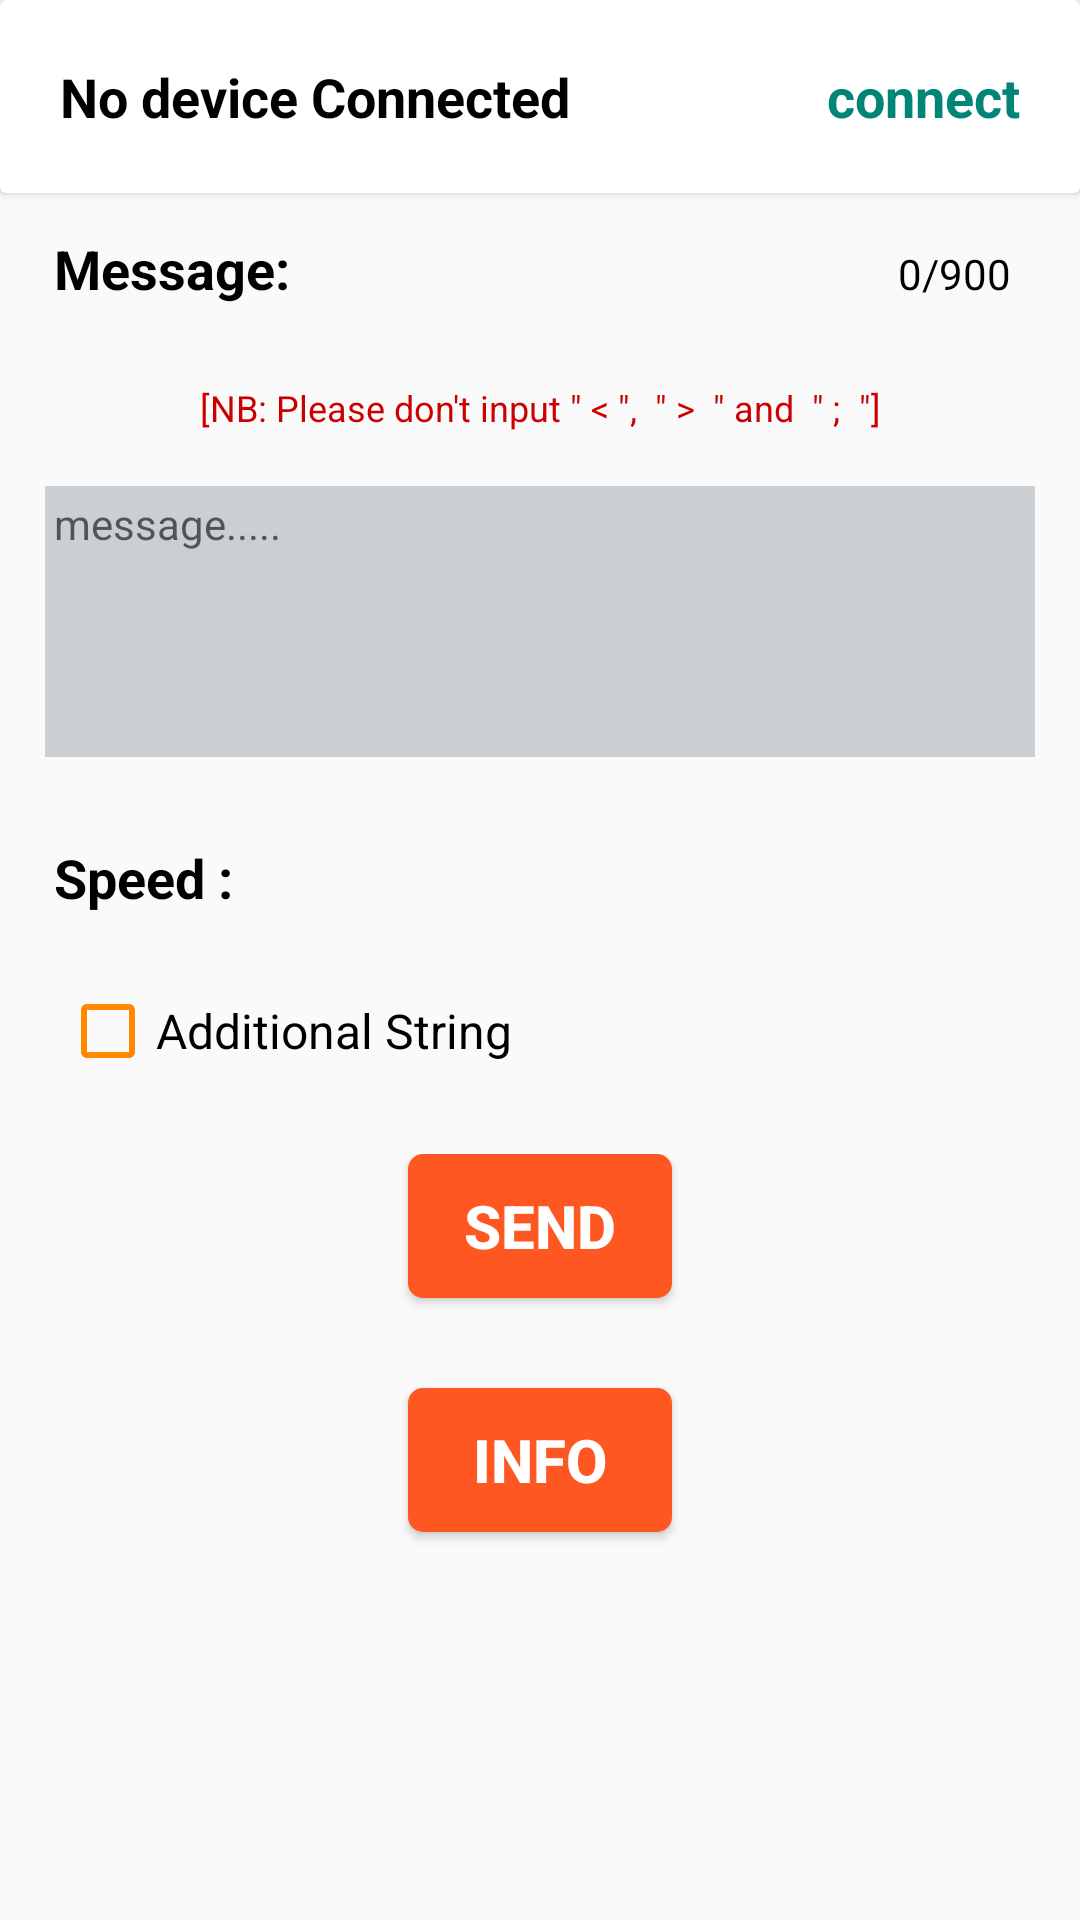

The Android layout XML behind this screen, and the referenced resources:
<!-- AndroidManifest.xml: application theme Theme.Doriduino -->
<!-- res/layout/activity_main.xml -->
<?xml version="1.0" encoding="utf-8"?>
<LinearLayout xmlns:android="http://schemas.android.com/apk/res/android"
    xmlns:app="http://schemas.android.com/apk/res-auto"
    xmlns:tools="http://schemas.android.com/tools"
    android:layout_width="match_parent"
    android:layout_height="match_parent"
    android:orientation="vertical"
    tools:context=".MainActivity">

    <androidx.cardview.widget.CardView
        android:layout_width="match_parent"
        android:layout_height="wrap_content"
        android:elevation="5dp">
        <LinearLayout
            android:layout_width="match_parent"
            android:layout_height="wrap_content"
            android:orientation="horizontal">
            <TextView
                android:id="@+id/controlBoardTitle"
                android:layout_width="0dp"
                android:layout_height="wrap_content"
                android:layout_weight="4"
                android:singleLine="true"
                android:ellipsize="start"
                android:paddingStart="20dp"
                android:paddingTop="20dp"
                android:paddingBottom="20dp"
                android:text="No device Connected"
                android:textColor="@color/black"
                android:textSize="18dp"
                android:textStyle="bold" />
            <TextView
                android:id="@+id/connectBTN"
                android:layout_width="wrap_content"
                android:layout_weight="1"
                android:maxLines="1"
                android:layout_height="wrap_content"
                android:padding="20dp"
                android:text="connect"
                android:textColor="?attr/colorAccent"
                android:textSize="18dp"
                android:textStyle="bold"
                android:layout_gravity="end"
                android:gravity="end" />
        </LinearLayout>
    </androidx.cardview.widget.CardView>
    <ScrollView
        android:layout_width="match_parent"
        android:layout_height="wrap_content"
        android:layout_above="@+id/extended_fab"
        android:layout_alignParentTop="true"
        android:layout_marginTop="0dp"
        android:layout_marginBottom="-72dp">
        <LinearLayout
            android:layout_width="match_parent"
            android:layout_height="match_parent"
            android:orientation="vertical">
            <LinearLayout
                android:layout_width="match_parent"
                android:layout_height="wrap_content"
                android:orientation="horizontal">
                <TextView
                    android:layout_width="0dp"
                    android:layout_weight="1"
                    android:layout_height="wrap_content"
                    android:layout_marginStart="15dp"
                    android:layout_marginTop="10dp"
                    android:padding="3dp"
                    android:text="Message:"
                    android:textColor="@color/black"
                    android:textSize="18dp"
                    android:textStyle="bold" />
                <TextView
                    android:id="@+id/textCountTV"
                    android:layout_width="0dp"
                    android:layout_height="wrap_content"
                    android:layout_weight="1"
                    android:layout_marginStart="15dp"
                    android:layout_marginTop="10dp"
                    android:layout_marginEnd="20dp"
                    android:padding="3dp"
                    android:gravity="right"
                    android:text="0/900"
                    android:textColor="@color/black"
                    android:textSize="14dp" />
            </LinearLayout>

            <TextView
                android:layout_width="match_parent"
                android:layout_height="wrap_content"
                android:padding="3dp"
                android:layout_marginTop="20dp"
                android:text="[NB: Please don't input &quot; &lt; &quot;,  &quot; &gt;  &quot; and  &quot; ;  &quot;]"
                android:textColor="@android:color/holo_red_dark"
                android:textSize="12dp"
                android:gravity="center"
                android:textStyle="normal" />

            <EditText
                android:id="@+id/controlBoardMessage"
                android:layout_width="match_parent"
                android:layout_height="wrap_content"
                android:layout_margin="15dp"
                android:layout_marginStart="20dp"
                android:layout_marginEnd="20dp"
                android:layout_marginTop="5dp"
                android:layout_marginBottom="15dp"
                android:background="#CBCFD1"
                android:ellipsize="start"
                android:gravity="top|left"
                android:hint="message....."
                android:inputType="text|textMultiLine"
                android:lines="8"
                android:minLines="5"
                android:padding="3dp"
                android:scrollbars="vertical"
                android:scrollHorizontally="false"
                android:textColor="@color/black"
                android:maxLength="900"
                android:textSize="14dp" />
            <LinearLayout
                android:layout_width="match_parent"
                android:layout_height="wrap_content"
                android:orientation="horizontal">
                <TextView
                    android:layout_width="0dp"
                    android:layout_height="wrap_content"
                    android:layout_marginStart="15dp"
                    android:layout_marginTop="10dp"
                    android:layout_weight="1"
                    android:padding="3dp"
                    android:text="Speed : "
                    android:textColor="@color/black"
                    android:textSize="18dp"
                    android:textStyle="bold" />
                <Spinner
                    android:id="@+id/SpeedSpinner"
                    android:layout_width="wrap_content"
                    android:layout_height="wrap_content"
                    android:layout_marginTop="10dp"
                    android:layout_marginEnd="20dp"
                    android:padding="3dp"
                    android:textAlignment="center"
                    android:textColor="@color/black"
                    android:textSize="18dp"
                    android:paddingStart="20dp"
                    android:paddingEnd="20dp"
                    android:background="@android:color/holo_orange_dark"
                    android:textStyle="bold" />
            </LinearLayout>
            <CheckBox
                android:id="@+id/controlBoardCB"
                android:layout_width="match_parent"
                android:layout_height="wrap_content"
                android:layout_margin="20dp"
                android:text="Additional String"
                android:textColor="@color/black"
                android:buttonTint="@android:color/holo_orange_dark"
                android:textSize="16dp"
                android:textStyle="normal" />
            <LinearLayout
                android:layout_width="match_parent"
                android:layout_height="wrap_content"
                android:layout_gravity="center"
                android:layout_marginTop="5dp"
                android:layout_marginBottom="30dp"
                android:gravity="center"
                android:orientation="vertical">
                <Button
                    android:id="@+id/sendBTN"
                    android:layout_width="wrap_content"
                    android:layout_height="wrap_content"
                    android:background="@drawable/button_shap"
                    android:gravity="center"
                    android:padding="5dp"
                    android:text="Send"
                    android:textColor="@color/white"
                    android:textSize="20dp"
                    android:textStyle="bold" />
                <Button
                    android:id="@+id/infoBTN"
                    android:layout_width="wrap_content"
                    android:layout_height="wrap_content"
                    android:background="@drawable/button_shap"
                    android:gravity="center"
                    android:padding="5dp"
                    android:text="info"
                    android:layout_marginTop="30dp"
                    android:layout_marginBottom="40dp"
                    android:textColor="@color/white"
                    android:textSize="20dp"
                    android:textStyle="bold" />
            </LinearLayout>
        </LinearLayout>
    </ScrollView>
</LinearLayout>
<!-- resources referenced by this layout -->
<resources>
  <!-- drawable button_shap (drawable) -->
  <?xml version="1.0" encoding="utf-8"?>
  <shape android:shape="rectangle"
      xmlns:android="http://schemas.android.com/apk/res/android">
      <solid android:color="#FF5722"/>
      <corners android:radius="5dp"/>
  
  </shape>
  <style name="Theme.Doriduino" parent="Theme.Design.Light.NoActionBar">
          
          <item name="colorPrimary">@android:color/holo_orange_dark</item>
          <item name="colorPrimaryVariant">@android:color/holo_red_light</item>
          <item name="colorOnPrimary">@color/white</item>
          
          <item name="colorSecondary">@color/teal_200</item>
          <item name="colorSecondaryVariant">@color/teal_700</item>
          <item name="colorOnSecondary">@color/black</item>
          
          <item name="android:statusBarColor" tools:targetApi="l">?attr/colorPrimaryVariant</item>
          
      </style>
  <!-- not gathered from this repository: default colours our renderer supplied (Android Studio template values) -->
  <color name="teal_200">#FF03DAC5</color>
  <color name="teal_700">#FF018786</color>
  <color name="black">#FF000000</color>
  <color name="white">#FFFFFFFF</color>
</resources>
